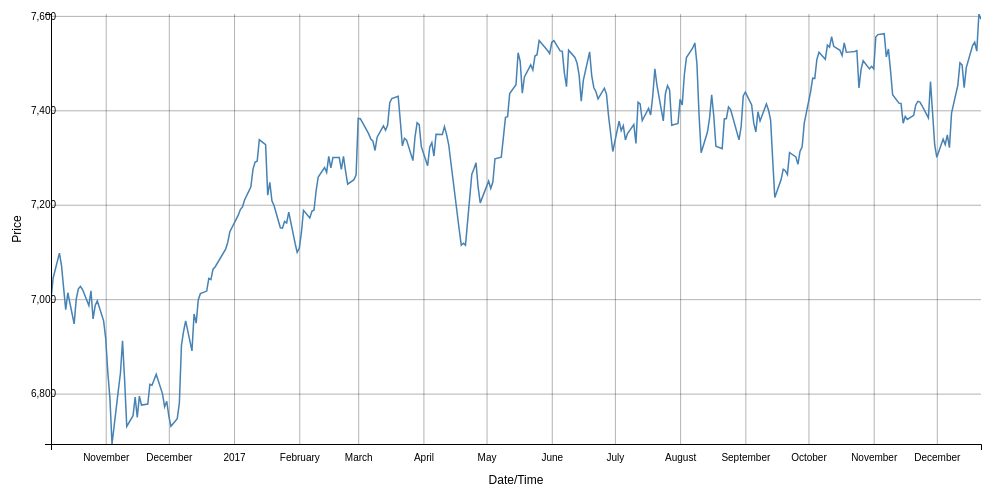
D3 v5 page, settled after 360 driven frames (6 s of simulated time); the page loaded 1 data file(s).


// ── js/script.js

console.log("HELLO")

var margin = {top: 20, right: 20, bottom: 50, left: 50},
    width = 1000 - margin.left - margin.right,
    height = 500 - margin.top - margin.bottom;

var parseTime = d3.timeParse("%d/%m/%Y %H:%M");
	bisectDate = d3.bisector(function(d) { return d.dt; }).left;
	formatValue = d3.format(",.2f"),
    formatCurrency = function(d) { return "£" + formatValue(d); };

// initial x-scale
var x = d3.scaleTime()
		  .range([0, width]);

//initial y-scale
var y = d3.scaleLinear()
		  .range([height, 0]);

// initial d3.line() object
var priceSeries = d3.line()
	.defined(function(d) { return d.price != 0; })
	.x(function(d) { return x(d.dt); })
	.y(function(d) { return y(d.price); });

// svg element
svg = d3.select('#chart')
    .append("svg:svg")
    .attr('width', width + margin.left + margin.right)
    .attr('height', height + margin.top + margin.bottom)
    .append("svg:g")
	.attr("id","group")
    .attr("transform", "translate(" + margin.left + "," + margin.top + ")");

// Hovertool element holder
var focus = svg.append("g") 
			   .style("display", "none")	


               
// Get the data
d3.csv("data/data.csv").then(function(data) {

    console.log("HERE")
	// format the data
	data.forEach(function(d,i) {
		d.dt = parseTime(d.dt);
		d.price = +d.price;
	});

	// Scale the range of the data
	var date_max = d3.max(data, function(d) { return d.dt; });
	console.log("Date range: ", d3.extent(data, function(d) { return d.dt; }));
	console.log("Price range: ", d3.extent(data, function(d) { return +d.price; }));	
	x.domain(d3.extent(data, function(d) { return d.dt; }));
	y.domain(d3.extent(data, function(d) { return d.price; }));
	
	// Zoom variable [defines how far you can zoom (scaleExtent) and pan (translateExtent)]
	var zoom = d3.zoom()
    .scaleExtent([0.75, 15000])
    .translateExtent([[-10000, -10000], [10000, 10000]])
    .on("zoom", zoomed);	
	
	// x-axis variable
	var xAxis = d3.axisBottom(x)
		.ticks((width + 2) / (height + 2) * 5)
		.tickSize(-height)
		.tickPadding(10);
	
	// y-axis variable
	var yAxis = d3.axisRight(y)
		.ticks(5)
		.tickSize(width)
		.tickPadding(- 20 - width);
	
	// g-element for storing x-axis gridlines
	var gX = svg.append("g")
		.attr("class", "axis axis--x")
		.attr("transform", "translate(0," + height + ")")
		.call(xAxis);

	// y-element for storing y-axis gridlines
	var gY = svg.append("g")
		.attr("class", "axis axis--y")
		.call(yAxis);
	
	// Clip path to prevent shapes 'leaking' outside chart body
	svg.append("defs").append("clipPath")
		.attr("id", "clip")
	  .append("rect")
		.attr("width", width)
		.attr("height", height);
	
	var chartBody = svg.append("g")
					   .attr("class", "chartBody")
					   .attr("clip-path", "url(#clip)");
	
	// mapping of data to line using the priceSeries function
	chartBody.append("svg:path")
		.data([data])
		.attr("class","line")
		.attr("d", priceSeries);
	
	// appening a circle object to hovertool placeholder
	focus.append("circle")
		.attr("class", "y")
		.style("fill", "none")
		.style("stroke", "steelblue")
		.attr("r", 4)
		.attr("clip-path", "url(#clip)");	
	
	// appending text next to circle hovertool
	focus.append("text")
		  .attr("dy", ".35em")
		  .attr("clip-path", "url(#clip)");
	
	// appending of rect to svg on which to call zoom method
	svg.append("rect")
		.attr("id","rect")
		.attr("width", width)
		.attr("height", height)
        .style("fill", "none")
        .style("pointer-events", "all")
        .on("mouseover", function() { focus.style("display", null); })
        .on("mouseout", function() { focus.style("display", "none"); })
        .on("mousemove", mouseMove);
	
	// g element to store actual x-axis
	var xAxisLine = svg.append("g")
					   .attr("transform", "translate(0," + height + ")")
					   .call(d3.axisBottom(x).ticks(0));
	
	// element to store actual y-axis
	var yAxisLine = svg.append("g")
					   .call(d3.axisLeft(y).ticks(0));
	
	// x-axis label
	svg.append("text")             
	  .attr("transform", "translate(" + (width/2) + " ," + (height + margin.top + 20) + ")")
	  .style("font-size","12px")
	  .style("font-family", "sans-serif")
	  .style("text-anchor", "middle")
	  .text("Date/Time");
	 
	// y-axis label
	svg.append("text")
		  .attr("transform", "rotate(-90)")
		  .attr("y", 0 - margin.left/1.2)
		  .attr("x",0 - (height / 2))
		  .attr("dy", "1em")
		  .style("font-size","12px")
		  .style("text-anchor", "middle")
		  .text("Price");
	
	// call zoom function on #rect
	d3.select("#rect").call(zoom);
	
	// assign zoom reset on click of button
	d3.select("button").on("click", resetted);
	
	// mouseDate function. Returns the data for 
	// the corresponding point over which the cursor 
	// is currently placed.
	function mouseDate(scale) {
		var g = d3.select("#group")._groups[0][0]
		var x0 = scale.invert(d3.mouse(g)[0])
		i = bisectDate(data, x0, 1)
		d0 = data[i - 1];
		if (d0.dt === date_max) {
			d = d0;
		}
		else {
			var d1 = data[i]
			d = x0 - d0.dt > d1.dt- x0 ? d1 : d0;
		}
		return d;
	}
	
	// mouseMove function accesses #rect via this
	// defines movement of hovertool after extracting
	// current zoom extent parameters and applies
	// these to circle and text objects
	function mouseMove() {
		var transform = d3.zoomTransform(this);
		var xt = transform.rescaleX(x), yt = transform.rescaleY(y);
		d = mouseDate(xt);
		focus.select("circle.y")
			.attr('cx', function() {
									return transform.applyX(x(d.dt));
								})
			.attr('cy', function() {
									return transform.applyY(y(d.price));
								});
		focus.select("text")
			 .text(formatCurrency(d.price))
			 .attr('x', function() {
									return transform.applyX(x(d.dt))+10;
			 })
			 .attr('y', function() {
									return transform.applyY(y(d.price));
			 });
	}
	
	// zoomed function to define behaviour of d3.zoom()
	// rescales x and y axis & gridlines
	// rescales the price series
	// rescales the hovertool and accompanying text
	function zoomed() {
	  a = mouseDate(x);
	  gX.call(xAxis.scale(d3.event.transform.rescaleX(x)));
	  gY.call(yAxis.scale(d3.event.transform.rescaleY(y)));
	  var t = d3.event.transform, xt = t.rescaleX(x), yt = t.rescaleY(y)
	  svg.select(".line")
		 .attr("d",priceSeries.x(function(d) { return xt(d.dt);})
	   				      	  .y(function(d) { return yt(d.price);}));
		
		focus.select("circle.y")
			 .classed("zoomed", true)
			 .attr("id","one")
			 .attr('cx', function() {return t.applyX(x(d.dt)); })
			 .attr('cy', function() {return t.applyY(y(d.price)); });				
		focus.select("text")
			 .text(formatCurrency(d.price))
			 .attr('x', function() { return t.applyX(x(d.dt))+10;})
			 .attr('y',function() {return t.applyY(y(d.price)); });
	}
	
	// function defining behaviour on click of the reset button
	function resetted() {
	  d3.select("#rect").transition()
		  .duration(750)
		  .call(zoom.transform, d3.zoomIdentity);
	}
	
});

### data: data/data.csv
dt, price
06/10/2016 00:00, 7000
07/10/2016 00:00, 7044
10/10/2016 00:00, 7098
11/10/2016 00:00, 7071
12/10/2016 00:00, 7024
13/10/2016 00:00, 6978
14/10/2016 00:00, 7014
17/10/2016 00:00, 6948
18/10/2016 00:00, 7000
19/10/2016 00:00, 7022
20/10/2016 00:00, 7027
21/10/2016 00:00, 7020
24/10/2016 00:00, 6986
25/10/2016 00:00, 7018
26/10/2016 00:00, 6958
27/10/2016 00:00, 6987
28/10/2016 00:00, 6996
31/10/2016 00:00, 6954
01/11/2016 00:00, 6917
02/11/2016 00:00, 6845
03/11/2016 00:00, 6791
04/11/2016 00:00, 6693
07/11/2016 00:00, 6807
08/11/2016 00:00, 6843
09/11/2016 00:00, 6912
10/11/2016 00:00, 6828
11/11/2016 00:00, 6730
14/11/2016 00:00, 6753
15/11/2016 00:00, 6793
16/11/2016 00:00, 6750
17/11/2016 00:00, 6795
18/11/2016 00:00, 6776
21/11/2016 00:00, 6778
22/11/2016 00:00, 6820
23/11/2016 00:00, 6818
24/11/2016 00:00, 6829
25/11/2016 00:00, 6841
28/11/2016 00:00, 6799
29/11/2016 00:00, 6772
30/11/2016 00:00, 6784
01/12/2016 00:00, 6753
02/12/2016 00:00, 6731
05/12/2016 00:00, 6747
06/12/2016 00:00, 6780
07/12/2016 00:00, 6902
08/12/2016 00:00, 6932
09/12/2016 00:00, 6954
12/12/2016 00:00, 6890
13/12/2016 00:00, 6969
14/12/2016 00:00, 6949
15/12/2016 00:00, 6999
16/12/2016 00:00, 7012
19/12/2016 00:00, 7017
20/12/2016 00:00, 7044
21/12/2016 00:00, 7041
22/12/2016 00:00, 7064
23/12/2016 00:00, 7068
28/12/2016 00:00, 7106
29/12/2016 00:00, 7120
30/12/2016 00:00, 7143
... 249 more rows